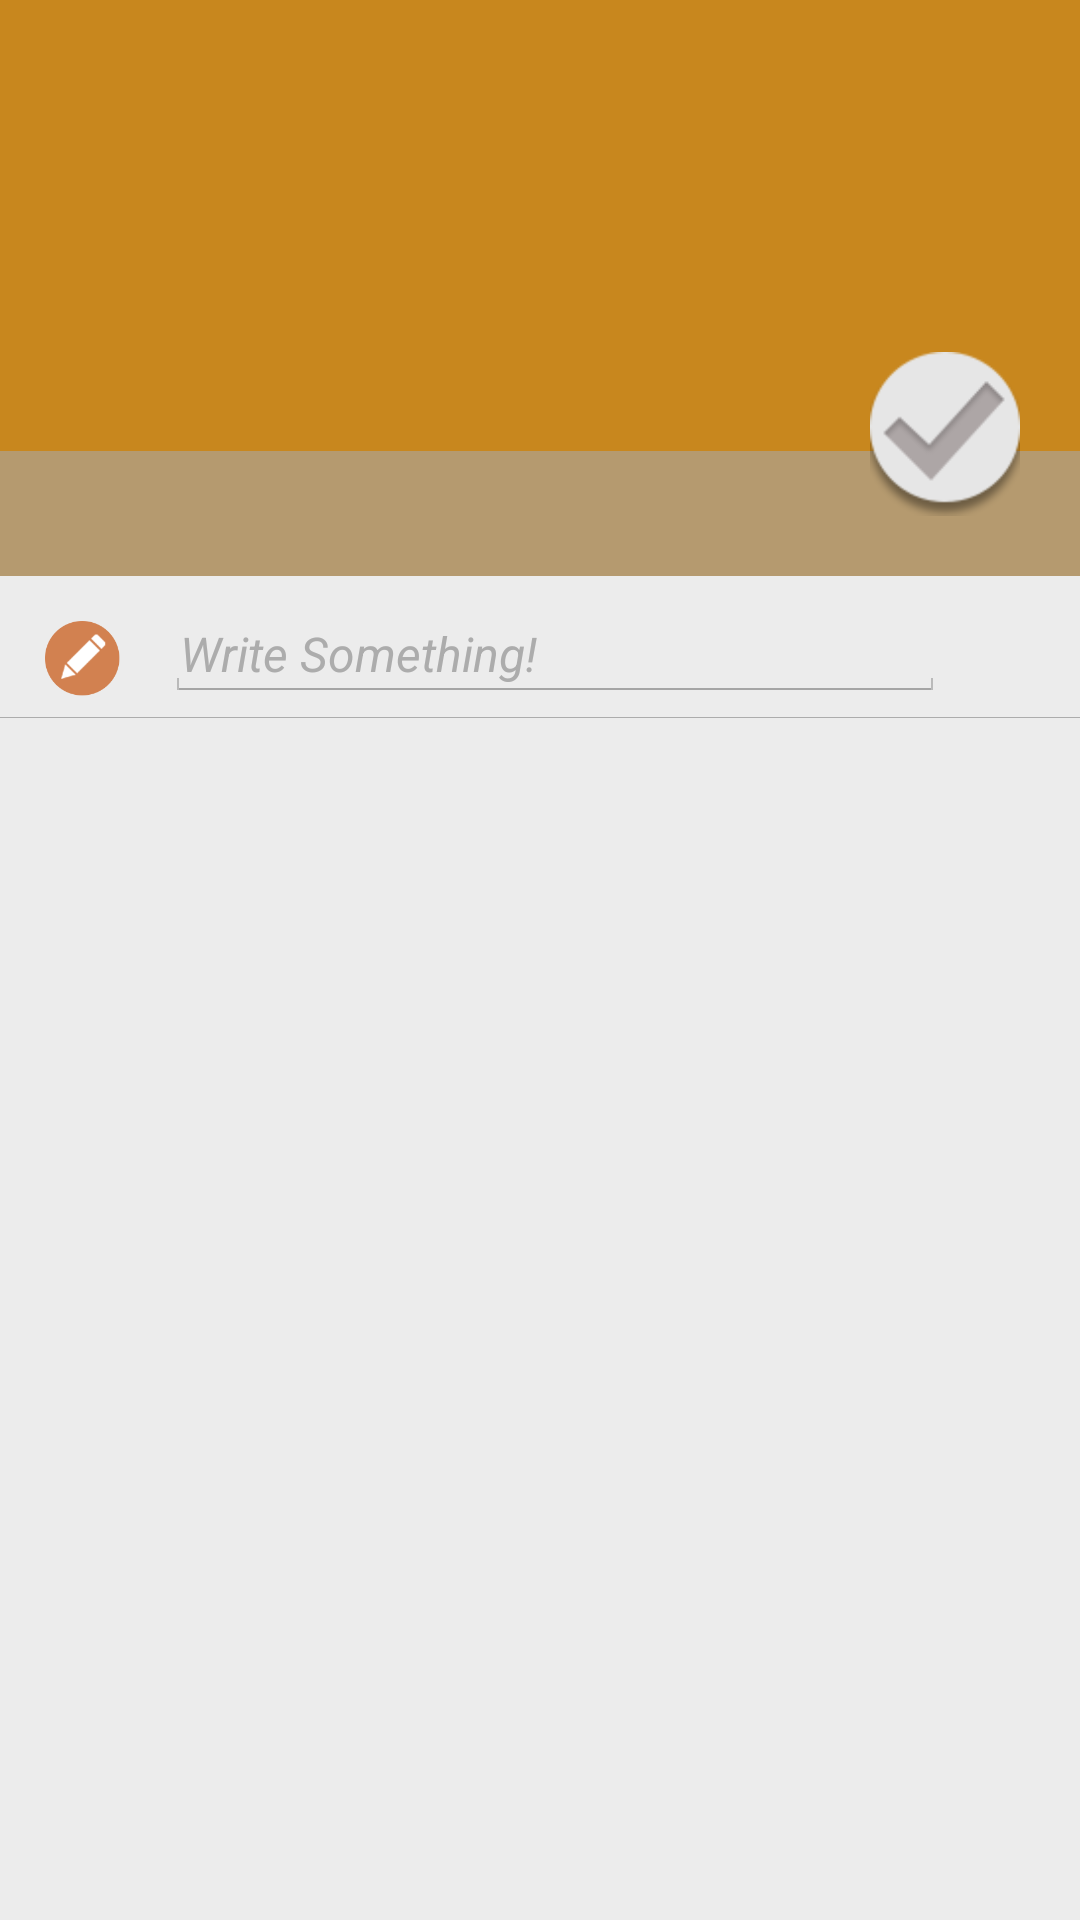

Reconstruct the res/layout file that produces this screen, plus the resources it refers to.
<!-- AndroidManifest.xml: application theme MyTheme -->
<!-- res/layout/update_progress_layout.xml -->
<?xml version="1.0" encoding="utf-8"?>
<LinearLayout xmlns:android="http://schemas.android.com/apk/res/android"
    android:layout_width="match_parent"
    android:layout_height="match_parent"
    android:orientation="vertical"
    android:background="#ECECEC">

    


    

    <RelativeLayout
        android:id="@+id/update_goal_info"
        android:layout_width="match_parent"
        android:layout_height="wrap_content"
        android:background="#C8871E" >

        <TextView
            android:id="@+id/update_title"
            android:layout_width="match_parent"
            android:layout_height="wrap_content"
            android:layout_alignParentLeft="true"
            android:layout_alignParentTop="true"
            android:layout_marginBottom="10dip"
            android:layout_marginLeft="20dip"
            android:layout_marginRight="80dip"
            android:layout_marginTop="100dip"
            android:textColor="#FFFFFF"
            android:textSize="30sp" />

        <TextView
            android:id="@+id/update_schedule"
            android:layout_width="match_parent"
            android:layout_height="wrap_content"
            android:layout_alignParentLeft="true"
            android:layout_below="@id/update_title"
			android:paddingLeft="20dip"
			android:paddingRight="20dip"
			android:paddingBottom="10dip"
			android:paddingTop="10dip"
            android:textColor="#5E5D5D"
            android:textSize="16sp"
			android:background="#96A8A8A8"/>
        
        <ImageView
            android:id="@+id/update_checkin"
			android:layout_alignBottom="@id/update_schedule"
			android:layout_marginBottom="20dip"
            android:layout_alignParentRight="true"
            android:layout_marginRight="20dip"
            android:layout_height="55dip"
            android:layout_width="50dip"
            android:scaleType="centerInside"
            android:src="@drawable/checkin_off"/>
        	
    </RelativeLayout>

    <RelativeLayout
        android:id="@+id/add_note_block"
        android:layout_width="match_parent"
        android:layout_height="50dip"
        android:background="#ECECEC">



        <ImageView
            android:id="@+id/edit_icon"
            android:layout_width="25dip"
            android:layout_height="25dip"
            android:layout_alignParentLeft="true"
            android:layout_alignTop="@+id/add_note"
            android:layout_marginLeft="15dip"
            android:layout_marginTop="5dip"
            android:scaleType="fitXY"
            android:src="@drawable/edit" />

        <EditText
            android:id="@id/add_note"
            android:layout_width="match_parent"
            android:layout_height="wrap_content"
            android:layout_alignParentLeft="true"
            android:layout_marginBottom="5dip"
            android:layout_marginLeft="55dip"
            android:layout_marginRight="45dip"
            android:layout_marginTop="10dip"
            android:layout_centerHorizontal="true"
            android:hint="@string/write_something"
            android:maxHeight="50dip"
            android:padding="5dip"
            android:textColor="#4B4B4B"
            android:textColorHint="#ACACAC"
            android:textSize="16sp"/>

        <ImageView
            android:id="@+id/save_note_icon"
            android:layout_width="30dip"
            android:layout_height="30dip"
            android:layout_alignParentRight="true"
            android:layout_marginRight="10dip"
            android:layout_alignBottom="@id/edit_icon"
            android:layout_marginBottom="0dip"
            android:scaleType="fitXY"
            android:src="@drawable/action_forward" />
        
        <Button 
            android:id="@+id/save_note_button"
            android:layout_alignParentTop="true"
            android:layout_alignParentRight="true"
            android:layout_width="45dip"
            android:layout_height="70dip"
            android:alpha="0"/>
        
        
        <View
            android:layout_below="@id/add_note"
            android:layout_width="match_parent"
            android:layout_height="1px"
            android:background="#ACACAC"/>
        
    </RelativeLayout>

    <ListView
        android:id="@+id/progress_list"
        android:layout_width="match_parent"
        android:layout_height="match_parent"
        android:divider="#ACACAC"
        android:dividerHeight="1px"/>

</LinearLayout>










<!-- resources referenced by this layout -->
<resources>
  <!-- drawable checkin_off: png bitmap (drawable-hdpi, 4586 bytes) -->
  <!-- drawable edit: png bitmap (drawable-hdpi, 6241 bytes) -->
  <string name="back">Back</string>
  <string name="note_hint">Add your progress</string>
  <string name="save">Save</string>
  <string name="write_something"><i>Write Something!</i></string>
  <style name="MyTheme" parent="@android:style/Theme.Holo.Light">
          <item name="vpiTabPageIndicatorStyle">@style/MyTabPageIndicator</item>
          <item name="android:actionBarStyle">@style/MyActionBar</item>
          <item name="android:actionMenuTextColor">#4B4B4B</item>
          
          <item name="android:windowContentOverlay">@drawable/title_bar_shadow</item>
          
          <item name="android:homeAsUpIndicator">@drawable/action_previous_item_dark</item>
          <item name="android:actionOverflowButtonStyle">@style/OverFlow</item>
      </style>
  <style name="MyTabPageIndicator" parent="Widget.TabPageIndicator">
          <item name="android:textSize">15sp</item>
          <item name="android:textColor">#4B4B4B</item>
      </style>
  <style name="MyActionBar" parent="@android:style/Widget.Holo.Light.ActionBar">
          <item name="android:background">#E5E5E5</item>
          <item name="android:titleTextStyle">@style/MyActionBarTitleText</item>
          <item name="android:itemTextAppearance">@style/MyTextAppearance</item>
      </style>
  <style name="OverFlow" parent="@android:style/Widget.Holo.ActionButton.Overflow">
          <item name="android:src">@drawable/action_overflow</item>
      </style>
  <style name="MyActionBarTitleText" parent="@android:style/TextAppearance.Holo.Widget.ActionBar.Title">
          <item name="android:textColor">#4B4B4B</item>
      </style>
  <style name="MyTextAppearance">
          <item name="android:textColor">#4B4B4B</item>
      </style>
</resources>
